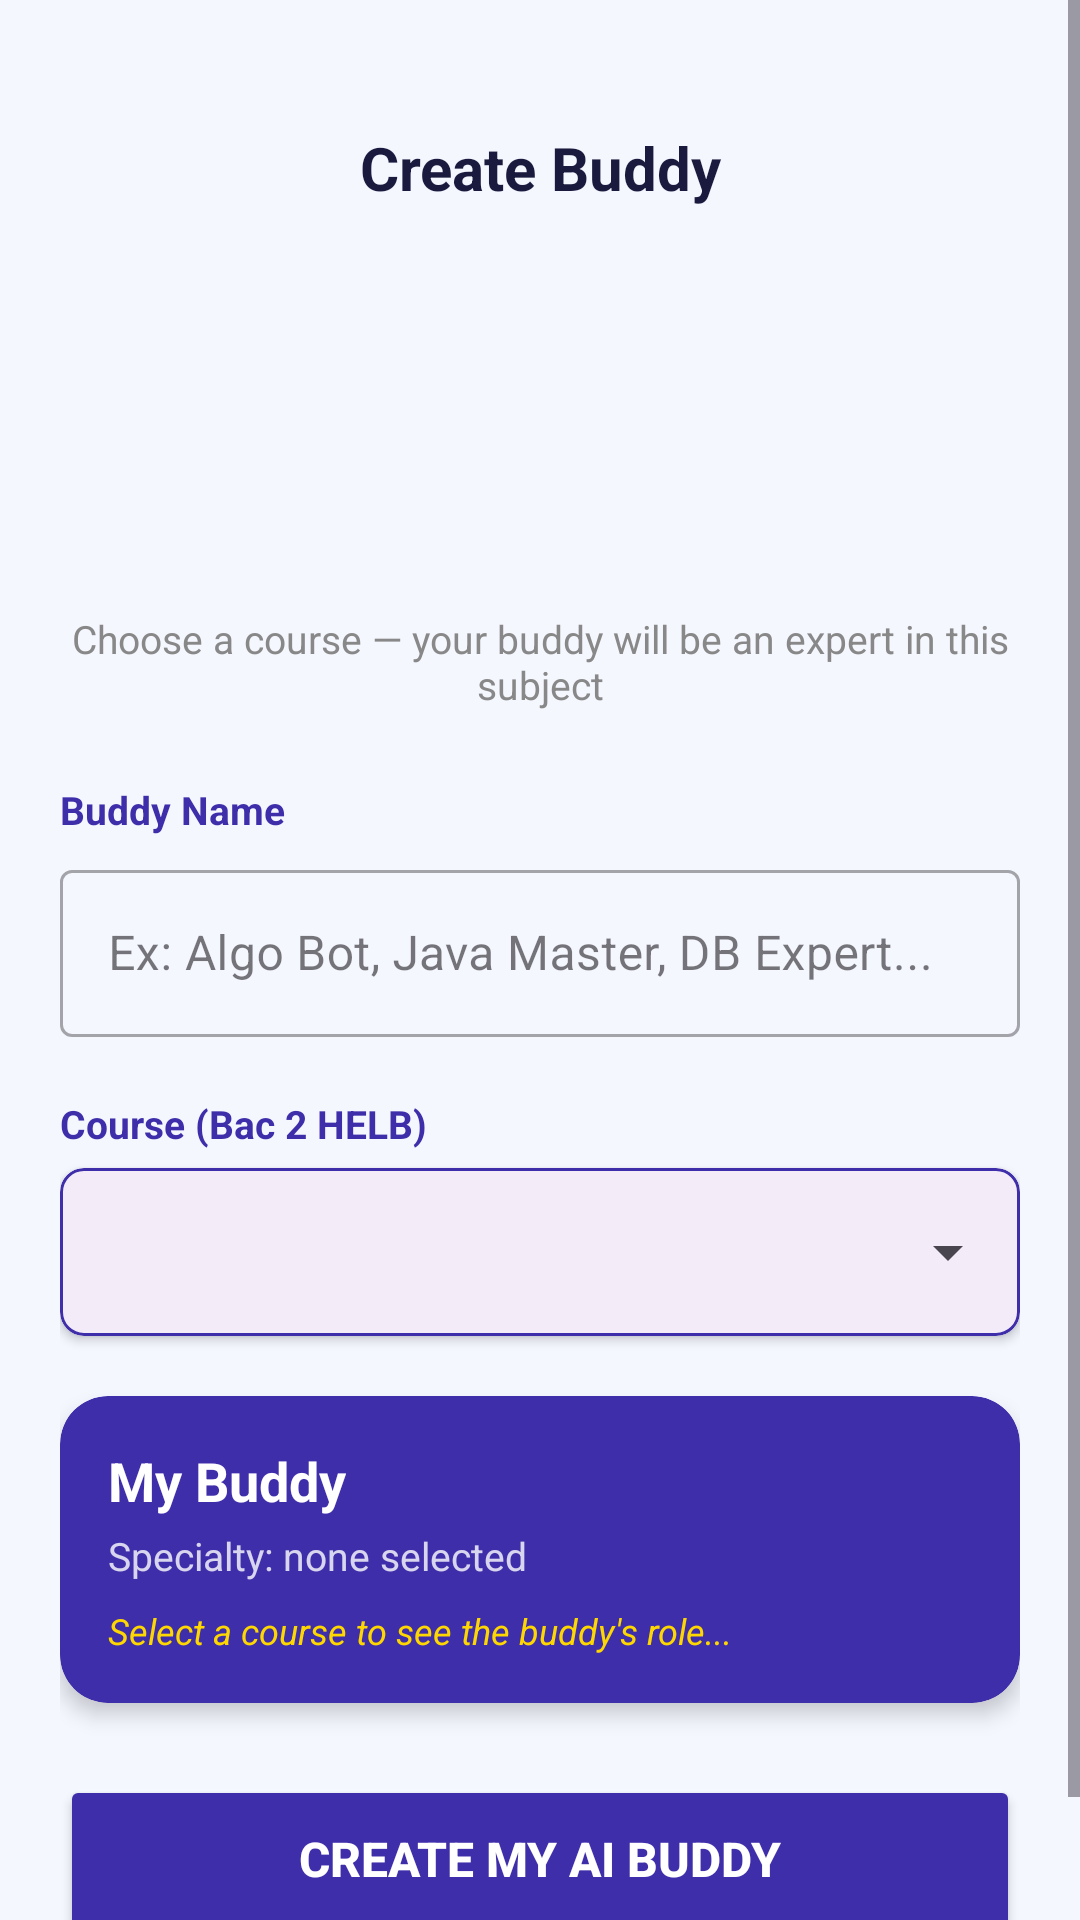

Android layout source for this screen:
<!-- AndroidManifest.xml: application theme Theme.Studybuddy -->
<!-- res/layout/activity_create_buddy.xml -->
<?xml version="1.0" encoding="utf-8"?>
<ScrollView
    xmlns:android="http://schemas.android.com/apk/res/android"
    xmlns:app="http://schemas.android.com/apk/res-auto"
    android:layout_width="match_parent"
    android:layout_height="match_parent"
    android:background="#F5F7FF">

    <LinearLayout
        android:layout_width="match_parent"
        android:layout_height="wrap_content"
        android:orientation="vertical"
        android:padding="20dp">

        <LinearLayout
            android:layout_width="match_parent"
            android:layout_height="wrap_content"
            android:orientation="horizontal"
            android:gravity="center_vertical"
            android:layout_marginTop="16dp"
            android:layout_marginBottom="24dp">

            <com.google.android.material.appbar.MaterialToolbar
                android:id="@+id/buddy_toolbar"
                android:layout_width="40dp"
                android:layout_height="40dp"
                app:layout_constraintEnd_toEndOf="parent"
                app:layout_constraintStart_toStartOf="parent"
                app:layout_constraintTop_toTopOf="parent"
                app:navigationIcon="@drawable/ic_back"
                app:navigationIconTint="@color/black" />

            <TextView
                android:layout_width="0dp"
                android:layout_height="wrap_content"
                android:layout_weight="1"
                android:text="@string/createBuddy"
                android:textSize="20sp"
                android:textStyle="bold"
                android:textColor="#1a1a3e"
                android:gravity="center" />

            <View android:layout_width="40dp" android:layout_height="40dp" />
        </LinearLayout>

        
        <TextView
            android:id="@+id/tv_avatar"
            android:layout_width="match_parent"
            android:layout_height="wrap_content"
            android:text=""
            android:textSize="72sp"
            android:gravity="center"
            android:layout_marginBottom="8dp" />

        
        <TextView
            android:layout_width="match_parent"
            android:layout_height="wrap_content"
            android:text="@string/choose_course_hint"
            android:textSize="13sp"
            android:textColor="#888888"
            android:gravity="center"
            android:layout_marginBottom="24dp" />

        
        <TextView
            android:layout_width="wrap_content"
            android:layout_height="wrap_content"
            android:text="@string/buddy_name_label"
            android:textSize="13sp"
            android:textStyle="bold"
            android:textColor="#3F2EAA"
            android:layout_marginBottom="6dp" />

        <com.google.android.material.textfield.TextInputLayout
            style="@style/Widget.MaterialComponents.TextInputLayout.OutlinedBox"
            android:layout_width="match_parent"
            android:layout_height="wrap_content"
            android:layout_marginBottom="20dp"
            android:hint="@string/buddy_name_hint">

            <com.google.android.material.textfield.TextInputEditText
                android:id="@+id/et_buddy_name"
                android:layout_width="match_parent"
                android:layout_height="wrap_content"
                android:inputType="textCapWords"
                android:maxLines="1" />

        </com.google.android.material.textfield.TextInputLayout>

        
        <TextView
            android:layout_width="wrap_content"
            android:layout_height="wrap_content"
            android:text="@string/course_label"
            android:textSize="13sp"
            android:textStyle="bold"
            android:textColor="#3F2EAA"
            android:layout_marginBottom="6dp" />

        <com.google.android.material.card.MaterialCardView
            android:layout_width="match_parent"
            android:layout_height="wrap_content"
            android:layout_marginBottom="20dp"
            app:cardCornerRadius="8dp"
            app:cardElevation="2dp"
            app:strokeColor="#3F2EAA"
            app:strokeWidth="1dp">

            <Spinner
                android:id="@+id/spinner_course"
                android:layout_width="match_parent"
                android:layout_height="56dp"
                android:paddingStart="16dp"
                android:paddingEnd="16dp" />

        </com.google.android.material.card.MaterialCardView>

        
        <com.google.android.material.card.MaterialCardView
            android:id="@+id/card_preview"
            android:layout_width="match_parent"
            android:layout_height="wrap_content"
            android:layout_marginBottom="24dp"
            app:cardBackgroundColor="#3F2EAA"
            app:cardCornerRadius="16dp"
            app:cardElevation="4dp"
            app:strokeWidth="0dp">

            <LinearLayout
                android:layout_width="match_parent"
                android:layout_height="wrap_content"
                android:orientation="vertical"
                android:padding="16dp">

                <TextView
                    android:id="@+id/tv_preview_name"
                    android:layout_width="wrap_content"
                    android:layout_height="wrap_content"
                    android:text="@string/my_buddy_default"
                    android:textColor="@color/white"
                    android:textSize="18sp"
                    android:textStyle="bold"
                    android:layout_marginBottom="4dp" />

                <TextView
                    android:id="@+id/tv_preview_course"
                    android:layout_width="wrap_content"
                    android:layout_height="wrap_content"
                    android:text="@string/specialty_none"
                    android:textColor="#CCFFFFFF"
                    android:textSize="13sp"
                    android:layout_marginBottom="8dp" />

                <TextView
                    android:id="@+id/tv_preview_prompt"
                    android:layout_width="wrap_content"
                    android:layout_height="wrap_content"
                    android:text="@string/select_course_for_role"
                    android:textColor="#FFD700"
                    android:textSize="12sp"
                    android:textStyle="italic" />

            </LinearLayout>
        </com.google.android.material.card.MaterialCardView>

        
        <Button
            android:id="@+id/btn_create_buddy"
            android:layout_width="match_parent"
            android:layout_height="56dp"
            android:text="@string/create_my_ai_buddy"
            android:backgroundTint="#3F2EAA"
            android:textColor="@color/white"
            android:textSize="16sp"
            android:textStyle="bold"
            android:layout_marginBottom="16dp" />

        <ProgressBar
            android:id="@+id/progress_create"
            android:layout_width="wrap_content"
            android:layout_height="wrap_content"
            android:layout_gravity="center"
            android:visibility="gone" />

    </LinearLayout>
</ScrollView>
<!-- resources referenced by this layout -->
<resources>
  <color name="black">#FF000000</color>
  <color name="white">#FFFFFFFF</color>
  <string name="buddy_name_hint">Ex: Algo Bot, Java Master, DB Expert...</string>
  <string name="buddy_name_label">Buddy Name</string>
  <string name="choose_course_hint">Choose a course — your buddy will be an expert in this subject</string>
  <string name="course_label">Course (Bac 2 HELB)</string>
  <string name="createBuddy">Create Buddy</string>
  <string name="create_my_ai_buddy">Create my AI Buddy</string>
  <string name="my_buddy_default">My Buddy</string>
  <string name="select_course_for_role">Select a course to see the buddy\'s role...</string>
  <string name="specialty_none">Specialty: none selected</string>
  <style name="Theme.Studybuddy" parent="Base.Theme.Studybuddy" />
  <style name="Base.Theme.Studybuddy" parent="Theme.Material3.DayNight.NoActionBar">
          
          
      </style>
</resources>
